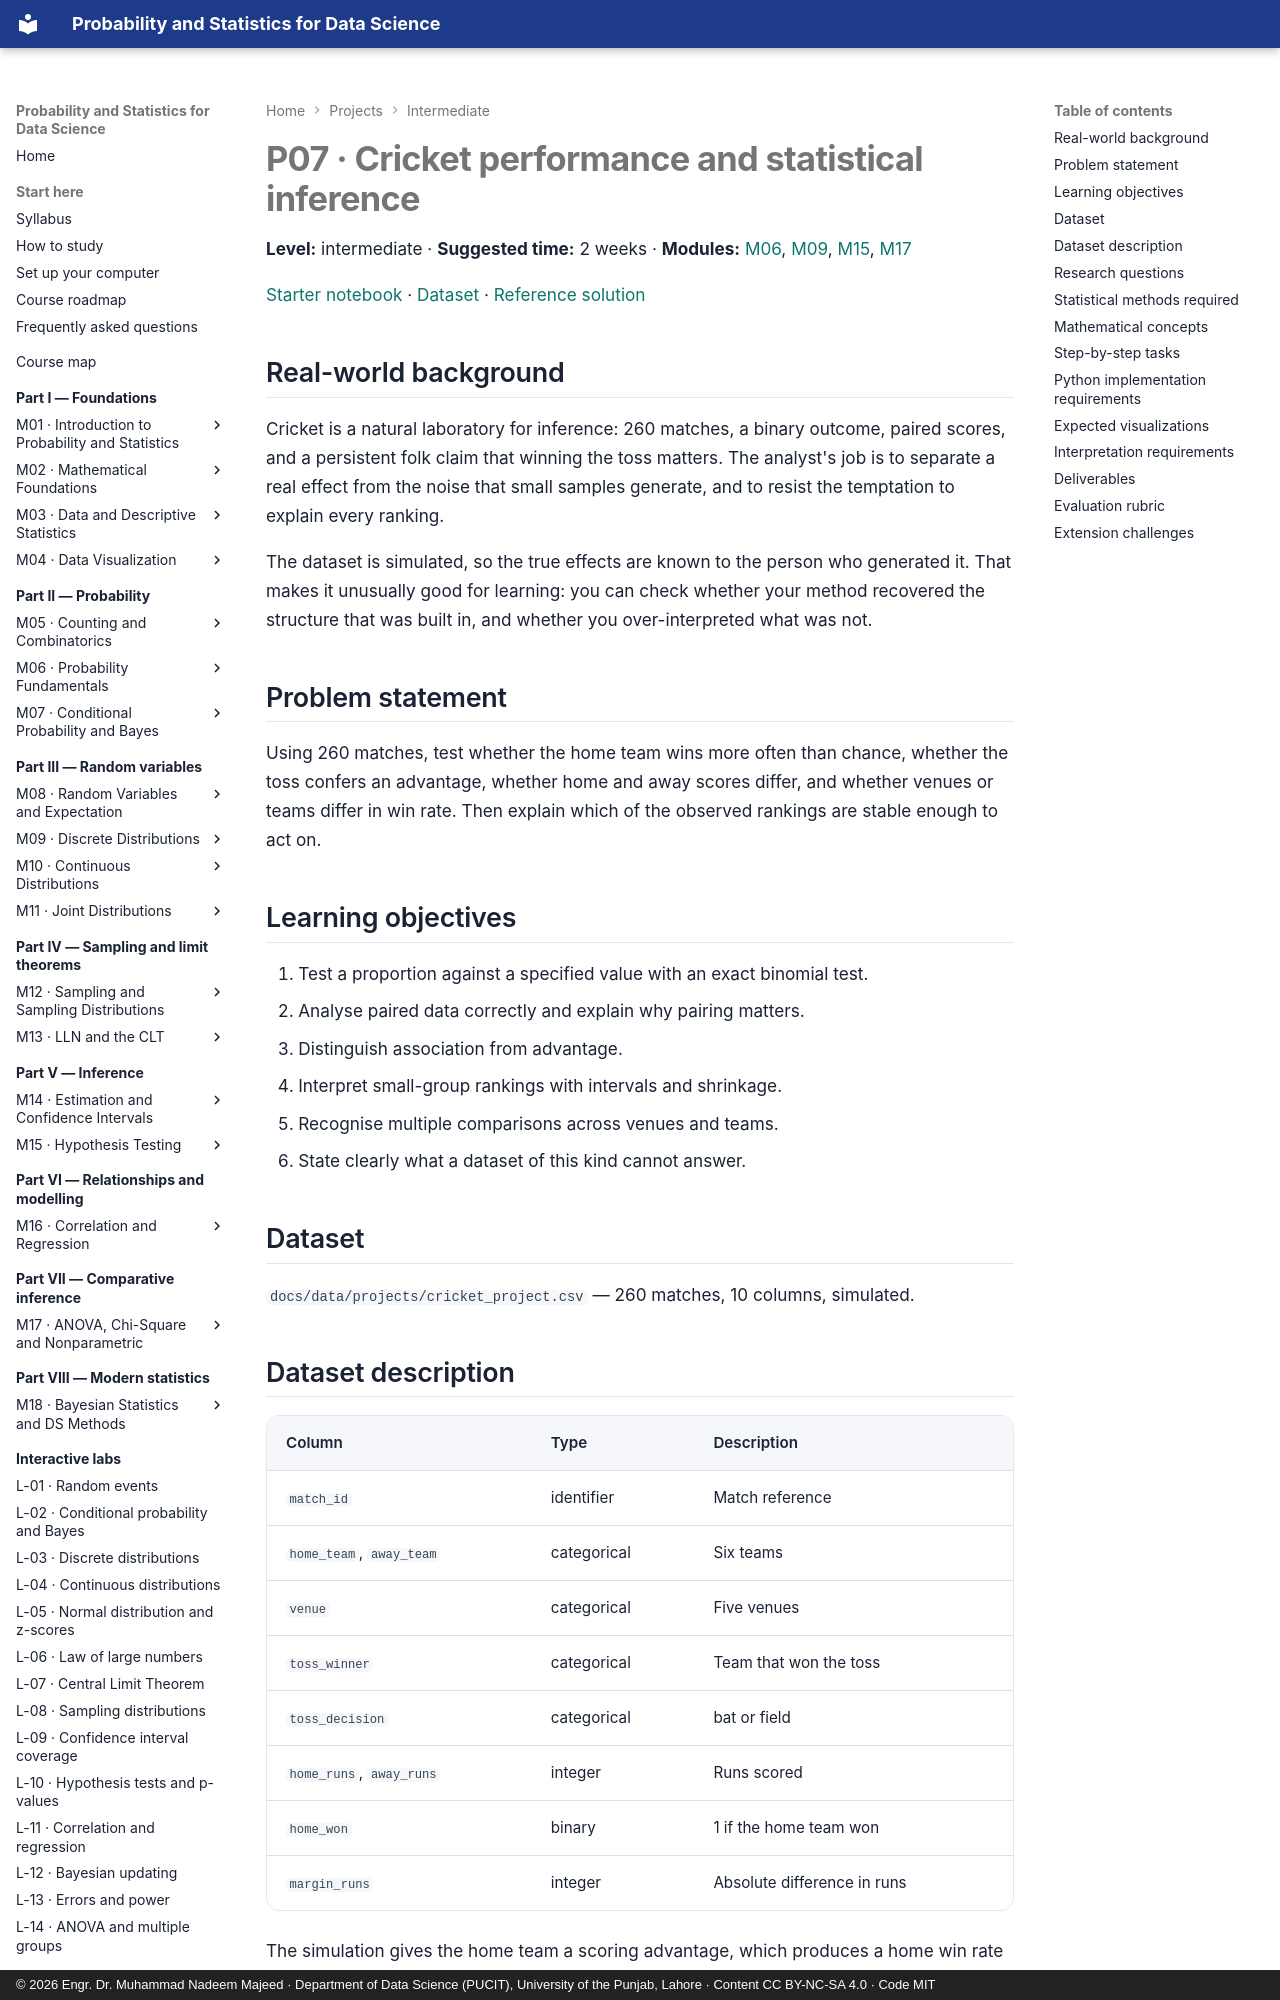

repository: nadeem-majeedch/Probability-and-Statistics · page: projects/p07-cricket-inference/index.html · generator: mkdocs · copyright: © 2026 Engr. Dr. Muhammad Nadeem Majeed · Department of Data Science (PUCIT), University of the Punjab, Lahore · Content CC BY-NC-SA 4.0 · Code MIT

# P07 · Cricket performance and statistical inference

**Level:** intermediate · **Suggested time:** 2 weeks · **Modules:** [M06](../modules/06-probability-fundamentals/chapter.md), [M09](../modules/09-discrete-distributions/chapter.md), [M15](../modules/15-hypothesis-testing/chapter.md), [M17](../modules/17-anova-chi-square-nonparametric/chapter.md)

[Starter notebook](notebooks/p07_cricket_inference.ipynb) ·
[Dataset](../data/projects/cricket_project.csv) ·
[Reference solution](solutions/p07-solution.md)

## Real-world background

Cricket is a natural laboratory for inference: 260 matches, a binary outcome, paired scores, and
a persistent folk claim that winning the toss matters. The analyst's job is to separate a real
effect from the noise that small samples generate, and to resist the temptation to explain every
ranking.

The dataset is simulated, so the true effects are known to the person who generated it. That
makes it unusually good for learning: you can check whether your method recovered the structure
that was built in, and whether you over-interpreted what was not.

## Problem statement

Using 260 matches, test whether the home team wins more often than chance, whether the toss
confers an advantage, whether home and away scores differ, and whether venues or teams differ in
win rate. Then explain which of the observed rankings are stable enough to act on.

## Learning objectives

1. Test a proportion against a specified value with an exact binomial test.
2. Analyse paired data correctly and explain why pairing matters.
3. Distinguish association from advantage.
4. Interpret small-group rankings with intervals and shrinkage.
5. Recognise multiple comparisons across venues and teams.
6. State clearly what a dataset of this kind cannot answer.

## Dataset

`docs/data/projects/cricket_project.csv` — 260 matches, 10 columns, simulated.
